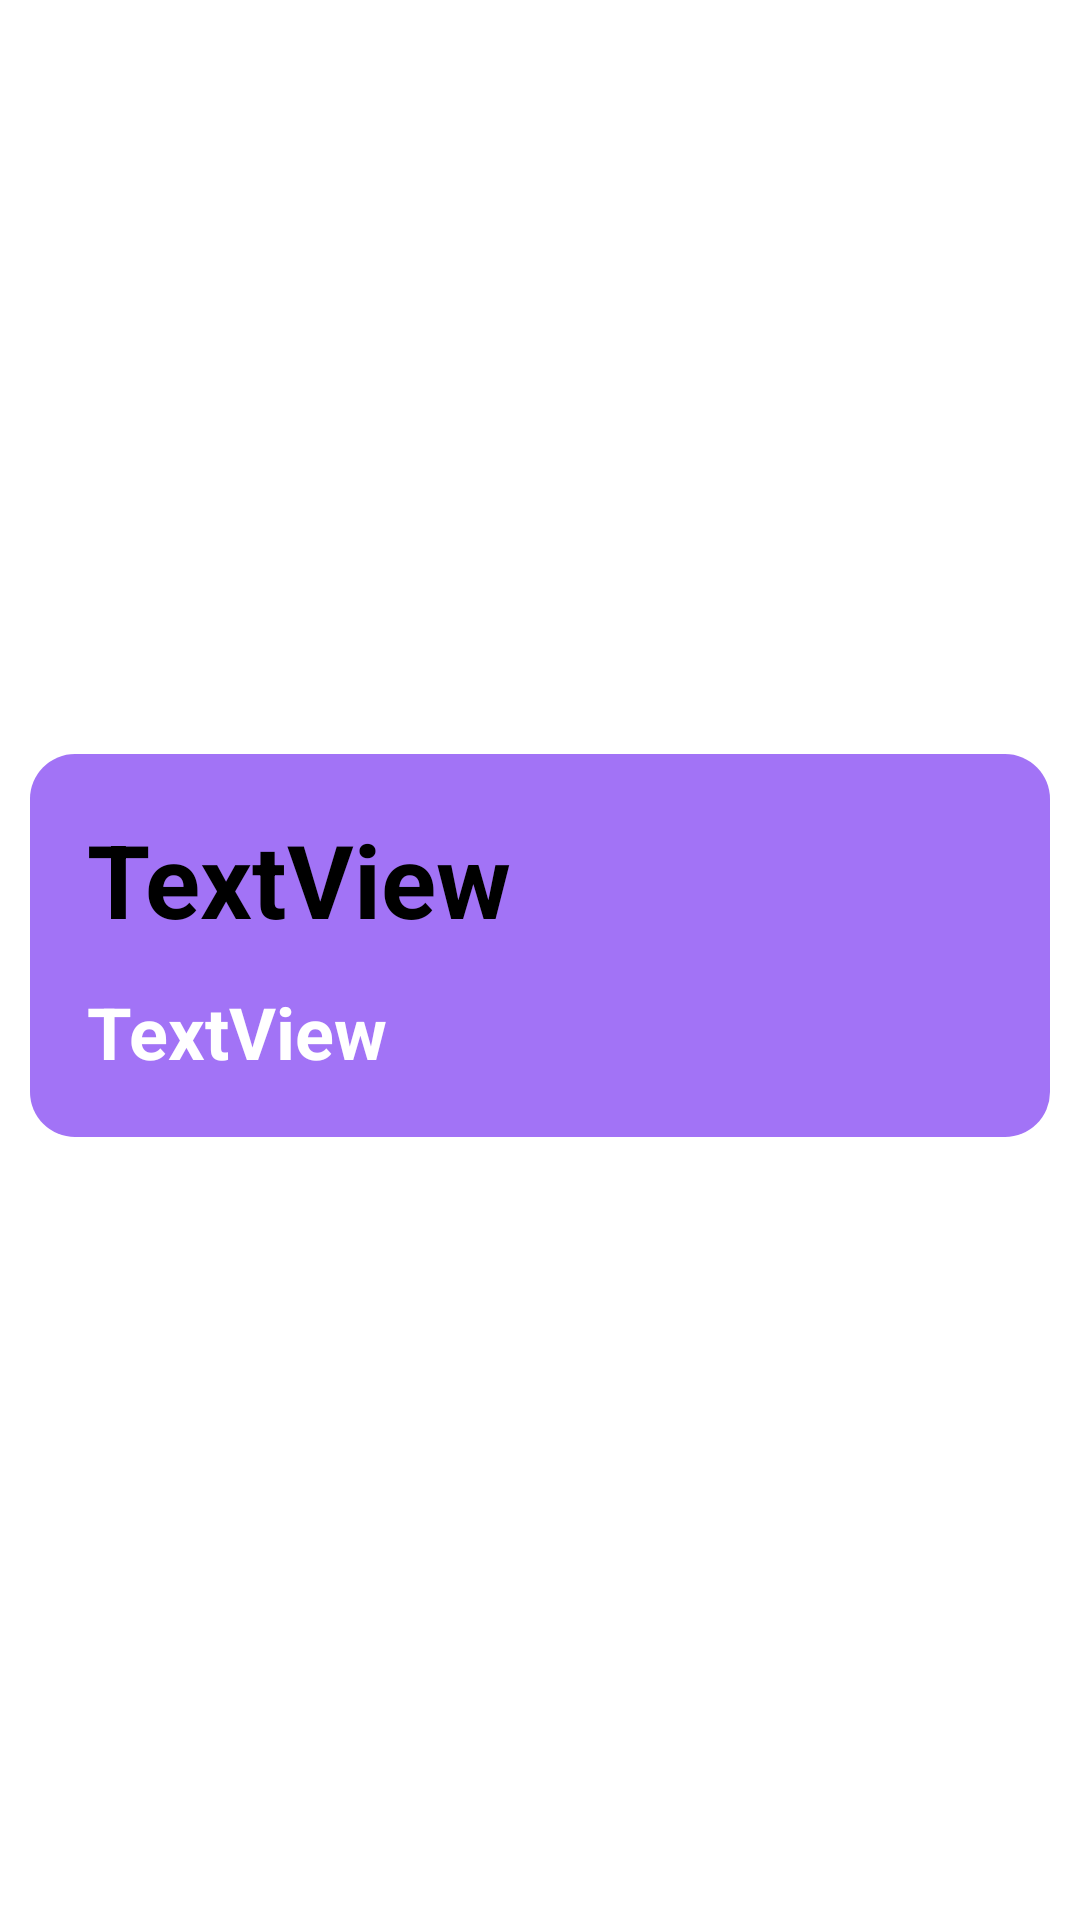

This screen was rendered from an Android layout file. Write that file and the resources it references.
<!-- AndroidManifest.xml: application theme Theme.RTVocab -->
<!-- res/layout/row.xml -->
<?xml version="1.0" encoding="utf-8"?>
<androidx.constraintlayout.widget.ConstraintLayout xmlns:android="http://schemas.android.com/apk/res/android"
    xmlns:app="http://schemas.android.com/apk/res-auto"
    xmlns:tools="http://schemas.android.com/tools"
    android:layout_width="match_parent"
    android:layout_height="wrap_content">

    <LinearLayout
        android:id="@+id/rowLinearL"
        android:layout_width="match_parent"
        android:layout_height="wrap_content"
        android:layout_marginStart="10dp"
        android:layout_marginLeft="10dp"
        android:layout_marginEnd="10dp"
        android:layout_marginRight="10dp"
        android:layout_marginBottom="10dp"
        android:background="@drawable/light_bg"
        android:clickable="false"
        android:orientation="vertical"
        android:padding="13dp"
        android:weightSum="1"
        app:layout_constraintBottom_toBottomOf="parent"
        app:layout_constraintEnd_toEndOf="parent"
        app:layout_constraintStart_toStartOf="parent"
        app:layout_constraintTop_toTopOf="parent">

        <TextView
            android:id="@+id/rowText1"
            android:layout_width="match_parent"
            android:layout_height="wrap_content"
            android:layout_gravity="center"
            android:layout_margin="6dp"
            android:layout_marginBottom="0dp"
            android:layout_weight="0.4"
            android:clickable="false"
            android:gravity="bottom|start"
            android:text="TextView"
            android:textColor="@color/black"
            android:textSize="34sp"
            android:textStyle="bold" />

        <TextView
            android:id="@+id/rowText2"
            android:layout_width="match_parent"
            android:layout_height="wrap_content"
            android:layout_gravity="center"
            android:layout_margin="6dp"
            android:layout_marginTop="0dp"
            android:layout_weight="0.6"
            android:clickable="false"
            android:gravity="start"
            android:text="TextView"
            android:textColor="@color/white"
            android:textSize="24sp"
            android:textStyle="bold" />

    </LinearLayout>

</androidx.constraintlayout.widget.ConstraintLayout>
<!-- resources referenced by this layout -->
<resources>
  <!-- drawable light_bg (drawable) -->
  <?xml version="1.0" encoding="utf-8"?>
  <shape
      android:shape="rectangle"
      xmlns:android="http://schemas.android.com/apk/res/android">
  
      <solid
          android:color="#A273F6" />
  
      <corners android:radius="15dp" />
  </shape>
  <style name="Theme.RTVocab" parent="Theme.MaterialComponents.DayNight.DarkActionBar">
          
          <item name="colorPrimary">@color/purple_500</item>
          <item name="colorPrimaryVariant">@color/purple_700</item>
          <item name="colorOnPrimary">@color/white</item>
          
          <item name="colorSecondary">@color/teal_200</item>
          <item name="colorSecondaryVariant">@color/teal_700</item>
          <item name="colorOnSecondary">@color/black</item>
          
          <item name="android:statusBarColor" tools:targetApi="l">?attr/colorPrimaryVariant</item>
          
      </style>
  <!-- not gathered from this repository: default colours our renderer supplied (Android Studio template values) -->
  <color name="purple_500">#FF6200EE</color>
  <color name="purple_700">#FF3700B3</color>
  <color name="teal_200">#FF03DAC5</color>
  <color name="teal_700">#FF018786</color>
  <color name="black">#FF000000</color>
  <color name="white">#FFFFFFFF</color>
</resources>
